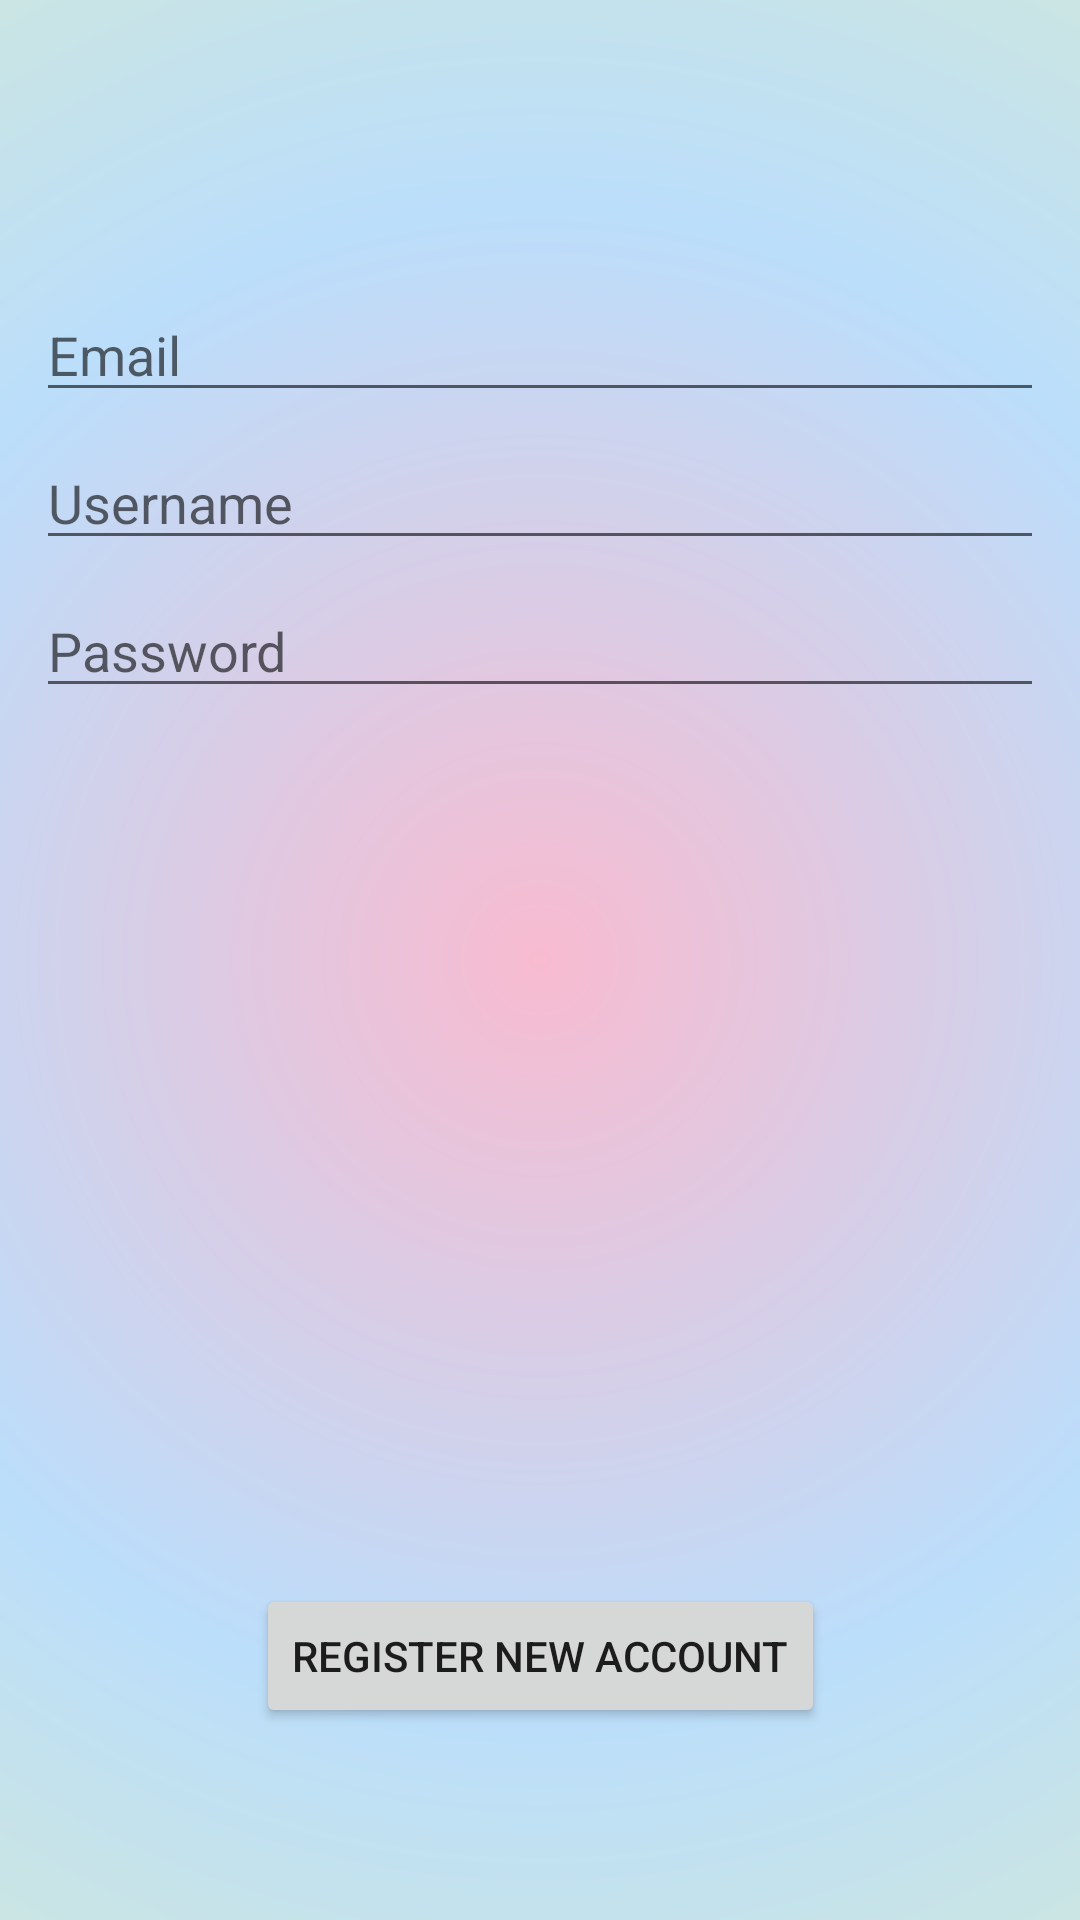

Android layout source for this screen:
<!-- AndroidManifest.xml: application theme Theme.Blog -->
<!-- res/layout/activity_registration.xml -->
<?xml version="1.0" encoding="utf-8"?>
<androidx.constraintlayout.widget.ConstraintLayout xmlns:android="http://schemas.android.com/apk/res/android"
    xmlns:app="http://schemas.android.com/apk/res-auto"
    android:layout_width="match_parent"
    android:layout_height="match_parent"
    android:background="@drawable/background"
    android:paddingHorizontal="12dp">

    <EditText
        android:id="@+id/registration_email"
        android:layout_width="0dp"
        android:layout_height="wrap_content"
        android:layout_marginTop="96dp"
        android:autofillHints="emailAddress"
        android:hint="@string/prompt_email"
        android:inputType="textEmailAddress"
        android:selectAllOnFocus="true"
        android:singleLine="true"
        app:layout_constraintEnd_toEndOf="parent"
        app:layout_constraintStart_toStartOf="parent"
        app:layout_constraintTop_toTopOf="parent" />

    <EditText
        android:id="@+id/registration_username"
        android:layout_width="0dp"
        android:layout_height="wrap_content"
        android:layout_marginTop="8dp"
        android:hint="@string/profile_username"
        android:inputType="text"
        android:selectAllOnFocus="true"
        android:singleLine="true"
        app:layout_constraintEnd_toEndOf="parent"
        app:layout_constraintStart_toStartOf="parent"
        app:layout_constraintTop_toBottomOf="@+id/registration_email" />

    <EditText
        android:id="@+id/registration_password"
        android:layout_width="0dp"
        android:layout_height="wrap_content"
        android:layout_marginTop="8dp"
        android:autofillHints="password"
        android:hint="@string/prompt_password"
        android:imeActionLabel="@string/action_sign_in_short"
        android:imeOptions="actionDone"
        android:inputType="textPassword"
        android:selectAllOnFocus="true"
        app:layout_constraintEnd_toEndOf="parent"
        app:layout_constraintStart_toStartOf="parent"
        app:layout_constraintTop_toBottomOf="@+id/registration_username" />

    <Button
        android:id="@+id/registration_registration_button"
        android:layout_width="wrap_content"
        android:layout_height="wrap_content"
        android:layout_marginBottom="64dp"
        android:text="@string/login_register"
        app:layout_constraintBottom_toBottomOf="parent"
        app:layout_constraintEnd_toEndOf="parent"
        app:layout_constraintStart_toStartOf="parent" />

    <ProgressBar
        android:id="@+id/registration_progress"
        android:layout_width="wrap_content"
        android:layout_height="wrap_content"
        android:visibility="gone"
        app:layout_constraintBottom_toBottomOf="parent"
        app:layout_constraintEnd_toEndOf="parent"
        app:layout_constraintStart_toStartOf="parent"
        app:layout_constraintTop_toTopOf="parent" />

</androidx.constraintlayout.widget.ConstraintLayout>
<!-- resources referenced by this layout -->
<resources>
  <!-- drawable background (drawable) -->
  <?xml version="1.0" encoding="utf-8"?>
  <shape xmlns:android="http://schemas.android.com/apk/res/android">
      <gradient
          android:gradientRadius="500dp"
          android:endColor="@color/green_100"
          android:centerColor="@color/blue_100"
          android:startColor="@color/pink_100"
          android:type="radial" />
  </shape>
  <string name="action_sign_in_short">Sign in</string>
  <string name="login_register">Register new account</string>
  <string name="profile_username">Username</string>
  <string name="prompt_email">Email</string>
  <string name="prompt_password">Password</string>
  <style name="Theme.Blog" parent="Theme.MaterialComponents.DayNight.NoActionBar">
          <item name="colorPrimary">@color/red</item>
          <item name="colorPrimaryVariant">@color/red</item>
          <item name="colorOnPrimary">@color/white</item>
          <item name="colorSecondary">@color/red</item>
          <item name="colorSecondaryVariant">@color/red</item>
          <item name="colorOnSecondary">@color/black</item>
          <item name="android:statusBarColor">@color/green_100</item>
      </style>
  <color name="green_100">#DCEDC8</color>
  <color name="blue_100">#BBDEFB</color>
  <color name="pink_100">#F8BBD0</color>
  <color name="red">#FF0000</color>
  <color name="white">#FFFFFFFF</color>
  <color name="black">#FF000000</color>
</resources>
